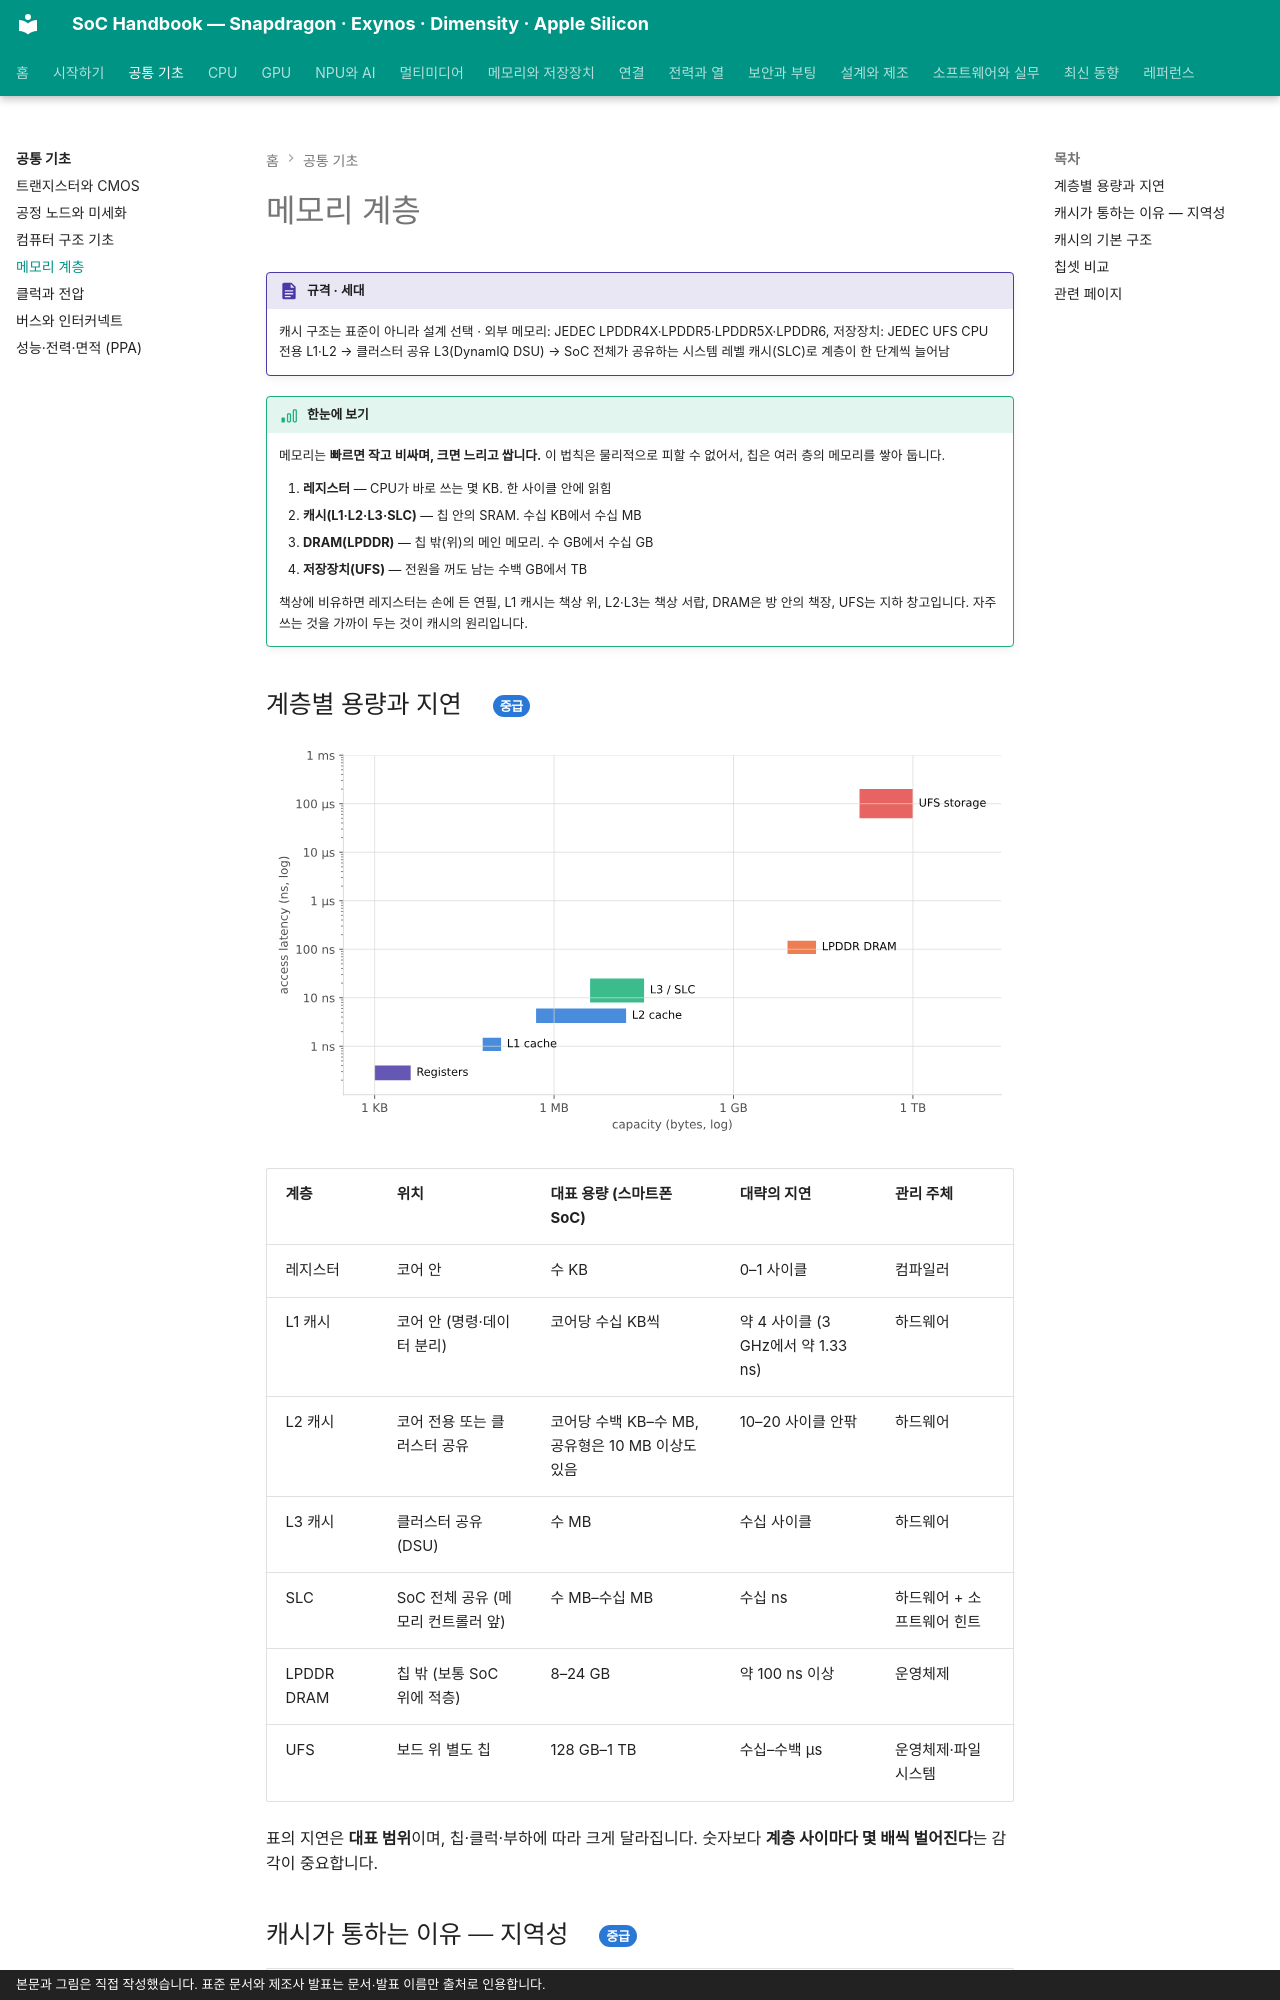

repository: goodhosup/soc · page: basics/memory-hierarchy/index.html · generator: mkdocs · copyright: 본문과 그림은 직접 작성했습니다. 표준 문서와 제조사 발표는 문서·발표 이름만 출처로 인용합니다.

# 메모리 계층

!!! spec "규격 · 세대"
    캐시 구조는 표준이 아니라 설계 선택 · 외부 메모리: JEDEC LPDDR4X·LPDDR5·LPDDR5X·LPDDR6, 저장장치: JEDEC UFS
    CPU 전용 L1·L2 → 클러스터 공유 L3(DynamIQ DSU) → SoC 전체가 공유하는 시스템 레벨 캐시(SLC)로 계층이 한 단계씩 늘어남

!!! basic "한눈에 보기"
    메모리는 **빠르면 작고 비싸며, 크면 느리고 쌉니다.** 이 법칙은 물리적으로 피할 수 없어서, 칩은 여러 층의 메모리를 쌓아 둡니다.

    1. **레지스터** — CPU가 바로 쓰는 몇 KB. 한 사이클 안에 읽힘
    2. **캐시(L1·L2·L3·SLC)** — 칩 안의 SRAM. 수십 KB에서 수십 MB
    3. **DRAM(LPDDR)** — 칩 밖(위)의 메인 메모리. 수 GB에서 수십 GB
    4. **저장장치(UFS)** — 전원을 꺼도 남는 수백 GB에서 TB

    책상에 비유하면 레지스터는 손에 든 연필, L1 캐시는 책상 위, L2·L3는 책상 서랍, DRAM은 방 안의 책장, UFS는 지하 창고입니다. 자주 쓰는 것을 가까이 두는 것이 캐시의 원리입니다.

## 계층별 용량과 지연 { .l2 }

![메모리 계층별 용량과 접근 지연](../assets/figures/basics_memory_hierarchy.svg)

| 계층 | 위치 | 대표 용량 (스마트폰 SoC) | 대략의 지연 | 관리 주체 |
|---|---|---|---|---|
| 레지스터 | 코어 안 | 수 KB | 0–1 사이클 | 컴파일러 |
| L1 캐시 | 코어 안 (명령·데이터 분리) | 코어당 수십 KB씩 | 약 4 사이클 (3 GHz에서 약 1.33 ns) | 하드웨어 |
| L2 캐시 | 코어 전용 또는 클러스터 공유 | 코어당 수백 KB–수 MB, 공유형은 10 MB 이상도 있음 | 10–20 사이클 안팎 | 하드웨어 |
| L3 캐시 | 클러스터 공유 (DSU) | 수 MB | 수십 사이클 | 하드웨어 |
| SLC | SoC 전체 공유 (메모리 컨트롤러 앞) | 수 MB–수십 MB | 수십 ns | 하드웨어 + 소프트웨어 힌트 |
| LPDDR DRAM | 칩 밖 (보통 SoC 위에 적층) | 8–24 GB | 약 100 ns 이상 | 운영체제 |
| UFS | 보드 위 별도 칩 | 128 GB–1 TB | 수십–수백 µs | 운영체제·파일 시스템 |

표의 지연은 **대표 범위**이며, 칩·클럭·부하에 따라 크게 달라집니다. 숫자보다 **계층 사이마다 몇 배씩 벌어진다**는 감각이 중요합니다.

## 캐시가 통하는 이유 — 지역성 { .l2 }

| 지역성 | 뜻 | 하드웨어의 활용 |
|---|---|---|
| 시간 지역성 | 방금 쓴 데이터를 곧 다시 씀 | 최근 쓴 데이터를 캐시에 남김 (교체 정책) |
| 공간 지역성 | 방금 쓴 데이터 근처를 곧 씀 | 한 번에 **캐시 라인**(보통 64바이트) 단위로 가져옴 |
| 접근 패턴 | 일정한 간격으로 읽어 나감 | **프리페처**가 다음 주소를 미리 가져옴 |

캐시 성능은 적중률(hit rate)로 봅니다. 평균 메모리 접근 시간은 다음과 같습니다.

$$
AMAT = t_{hit} + m \times t_{miss}
$$

여기서 \(m\)은 미스 비율, \(t_{miss}\)는 다음 계층까지 다녀오는 시간입니다. DRAM 지연이 L1의 약 100배이므로, 미스 비율이 1%만 늘어도 평균 접근 시간이 눈에 띄게 늘어납니다.
